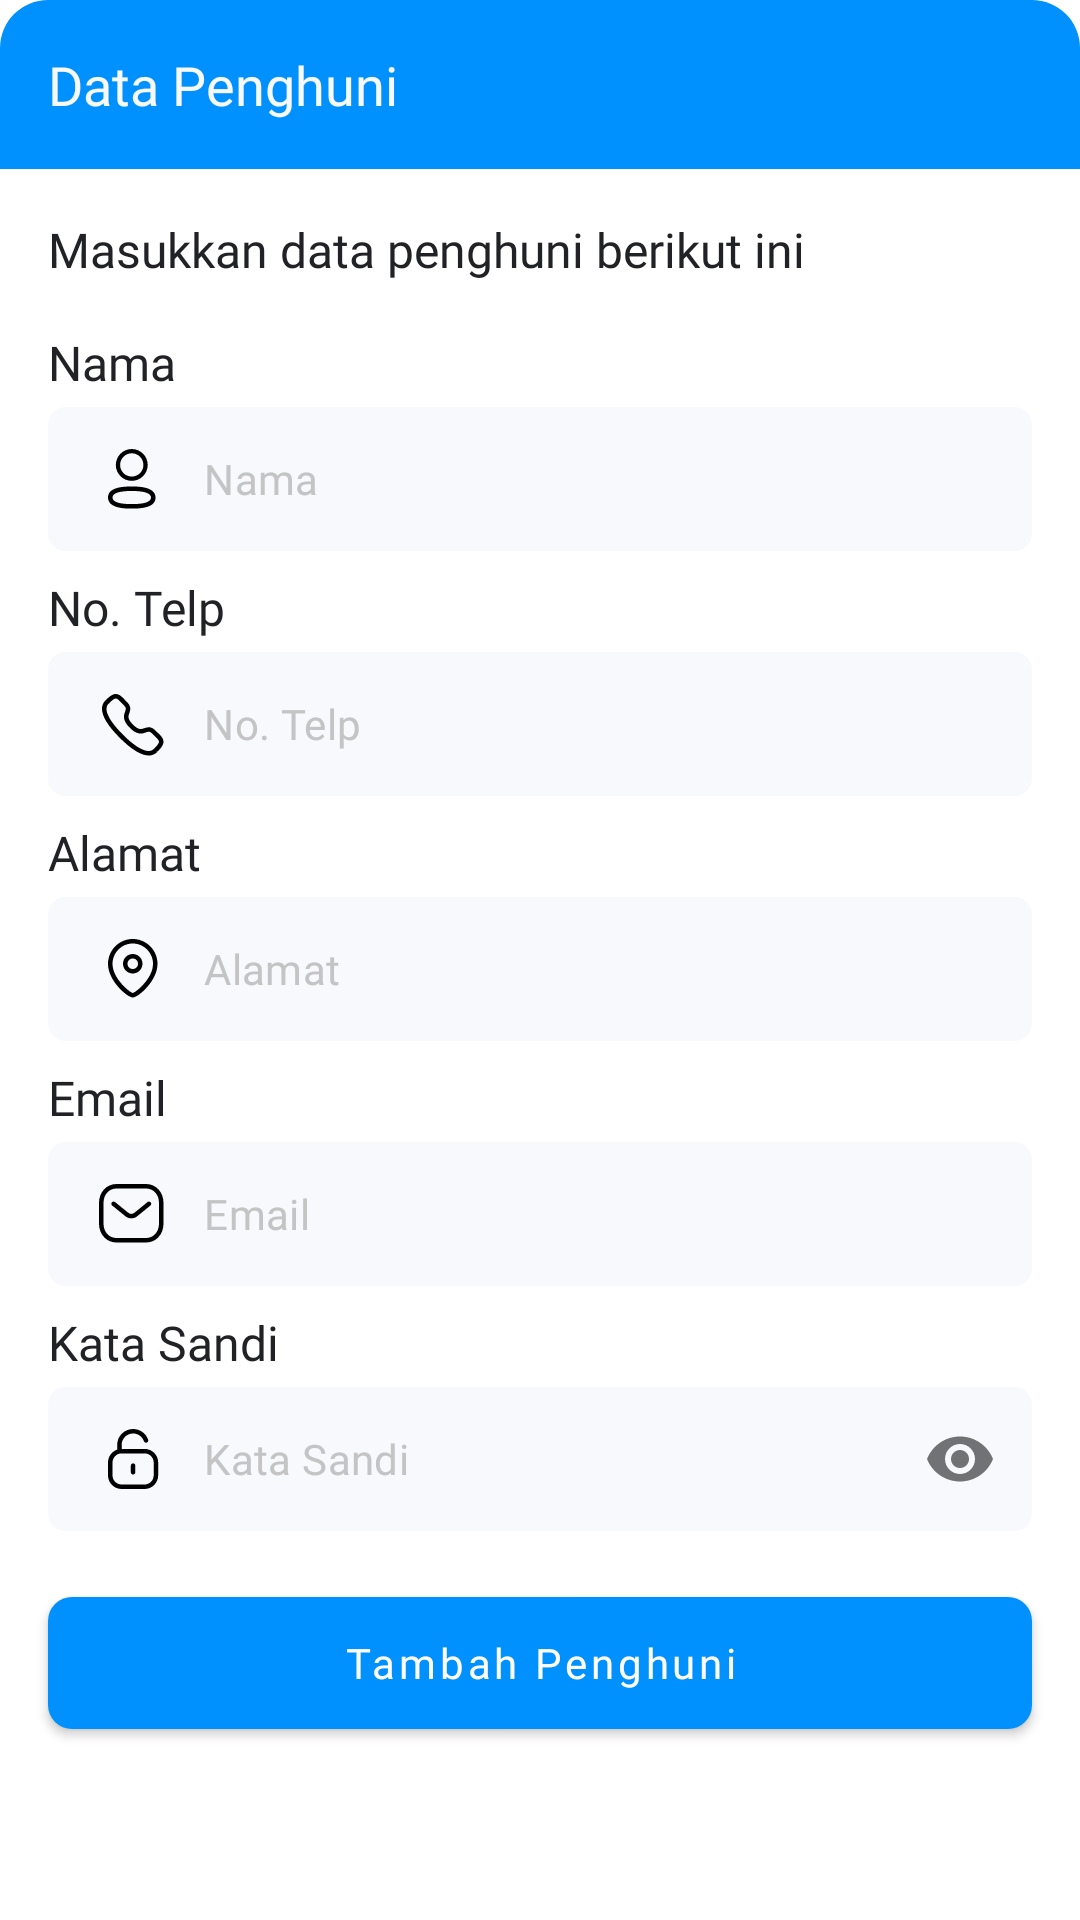

The Android layout XML behind this screen, and the referenced resources:
<!-- AndroidManifest.xml: application theme Theme.SecurityVillage -->
<!-- res/layout/bottom_sheet_add_user.xml -->
<?xml version="1.0" encoding="utf-8"?>
<RelativeLayout xmlns:android="http://schemas.android.com/apk/res/android"
    xmlns:app="http://schemas.android.com/apk/res-auto"
    android:layout_width="match_parent"
    android:layout_height="wrap_content"
    android:background="@drawable/bg_bottom_sheet"
    android:orientation="vertical">

    <LinearLayout
        android:layout_width="match_parent"
        android:layout_height="wrap_content"
        android:orientation="vertical">

        <TextView
            android:layout_width="match_parent"
            android:layout_height="wrap_content"
            android:background="@drawable/bg_title_bottom_sheet"
            android:fontFamily="@font/roboto_medium"
            android:paddingStart="16dp"
            android:paddingTop="16dp"
            android:paddingEnd="16dp"
            android:paddingBottom="16dp"
            android:text="@string/user_data"
            android:textColor="@color/white_text"
            android:textSize="18sp" />

        <TextView
            android:layout_width="wrap_content"
            android:layout_height="wrap_content"
            android:layout_marginHorizontal="16dp"
            android:layout_marginTop="16dp"
            android:fontFamily="@font/roboto"
            android:text="Masukkan data penghuni berikut ini"
            android:textColor="@color/primary_text"
            android:textSize="16sp" />

        <TextView
            android:layout_width="wrap_content"
            android:layout_height="wrap_content"
            android:layout_marginHorizontal="16dp"
            android:layout_marginTop="16dp"
            android:fontFamily="@font/roboto"
            android:text="@string/username"
            android:textColor="@color/primary_text"
            android:textSize="16sp" />

        <com.google.android.material.textfield.TextInputLayout
            android:layout_width="match_parent"
            android:layout_height="wrap_content"
            app:endIconMode="clear_text"
            app:hintEnabled="false">

            <EditText
                android:id="@+id/etUsername"
                style="@style/EditText"
                android:layout_marginTop="4dp"
                android:drawableStart="@drawable/ic_guest"
                android:hint="@string/username"
                android:imeOptions="actionNext"
                android:inputType="textPersonName|textCapWords"
                android:singleLine="true" />
        </com.google.android.material.textfield.TextInputLayout>

        <TextView
            android:layout_width="wrap_content"
            android:layout_height="wrap_content"
            android:layout_marginHorizontal="16dp"
            android:layout_marginTop="8dp"
            android:fontFamily="@font/roboto"
            android:text="@string/phone"
            android:textColor="@color/primary_text"
            android:textSize="16sp" />

        <com.google.android.material.textfield.TextInputLayout
            android:layout_width="match_parent"
            android:layout_height="wrap_content"
            app:endIconMode="clear_text"
            app:hintEnabled="false">

            <EditText
                android:id="@+id/etPhone"
                style="@style/EditText"
                android:layout_marginTop="4dp"
                android:drawableStart="@drawable/ic_phone"
                android:hint="@string/phone"
                android:imeOptions="actionNext"
                android:inputType="phone"
                android:singleLine="true" />
        </com.google.android.material.textfield.TextInputLayout>

        <TextView
            android:layout_width="wrap_content"
            android:layout_height="wrap_content"
            android:layout_marginHorizontal="16dp"
            android:layout_marginTop="8dp"
            android:fontFamily="@font/roboto"
            android:text="@string/address"
            android:textColor="@color/primary_text"
            android:textSize="16sp" />

        <com.google.android.material.textfield.TextInputLayout
            android:layout_width="match_parent"
            android:layout_height="wrap_content"
            app:endIconMode="clear_text"
            app:hintEnabled="false">

            <EditText
                android:id="@+id/etAddress"
                style="@style/EditText"
                android:layout_marginTop="4dp"
                android:drawableStart="@drawable/ic_location"
                android:hint="@string/address"
                android:imeOptions="actionNext"
                android:inputType="textPostalAddress|textMultiLine"
                android:singleLine="false" />
        </com.google.android.material.textfield.TextInputLayout>

        <TextView
            android:layout_width="wrap_content"
            android:layout_height="wrap_content"
            android:layout_marginHorizontal="16dp"
            android:layout_marginTop="8dp"
            android:fontFamily="@font/roboto"
            android:text="@string/email"
            android:textColor="@color/primary_text"
            android:textSize="16sp" />

        <com.google.android.material.textfield.TextInputLayout
            android:layout_width="match_parent"
            android:layout_height="wrap_content"
            app:endIconMode="clear_text"
            app:hintEnabled="false">

            <EditText
                android:id="@+id/etEmail"
                style="@style/EditText"
                android:layout_marginTop="4dp"
                android:drawableStart="@drawable/ic_message"
                android:hint="@string/email"
                android:imeOptions="actionNext"
                android:inputType="textEmailAddress"
                android:singleLine="true" />
        </com.google.android.material.textfield.TextInputLayout>

        <TextView
            android:layout_width="wrap_content"
            android:layout_height="wrap_content"
            android:layout_marginHorizontal="16dp"
            android:layout_marginTop="8dp"
            android:fontFamily="@font/roboto"
            android:text="@string/password"
            android:textColor="@color/primary_text"
            android:textSize="16sp" />

        <com.google.android.material.textfield.TextInputLayout
            android:layout_width="match_parent"
            android:layout_height="wrap_content"
            app:hintEnabled="false"
            app:passwordToggleEnabled="true">

            <EditText
                android:id="@+id/etPassword"
                style="@style/EditText"
                android:layout_marginTop="4dp"
                android:drawableStart="@drawable/ic_unlock"
                android:hint="@string/password"
                android:imeOptions="actionSend"
                android:inputType="textPassword" />
        </com.google.android.material.textfield.TextInputLayout>

        <com.google.android.material.button.MaterialButton
            android:id="@+id/btnAddUser"
            style="@style/ButtonStyle"
            android:layout_marginTop="16dp"
            android:layout_marginBottom="8dp"
            android:text="@string/add_user"
            app:backgroundTint="@color/primary" />
    </LinearLayout>

    <ImageView
        android:id="@+id/imgDismiss"
        android:layout_width="42dp"
        android:layout_height="42dp"
        android:layout_alignParentEnd="true"
        android:layout_marginTop="10dp"
        android:layout_marginEnd="14dp"
        android:padding="7dp"
        android:src="@drawable/ic_close"
        app:tint="@color/white" />

</RelativeLayout>
<!-- resources referenced by this layout -->
<resources>
  <color name="primary">#0091FF</color>
  <color name="primary_text">#212226</color>
  <color name="white">#FFFFFFFF</color>
  <color name="white_text">#F7F9FC</color>
  <!-- drawable bg_bottom_sheet (drawable) -->
  <?xml version="1.0" encoding="utf-8"?>
  <shape xmlns:android="http://schemas.android.com/apk/res/android"
      android:shape="rectangle">
      <corners
          android:topLeftRadius="16dp"
          android:topRightRadius="16dp" />
      <solid android:color="@color/white" />
  </shape>
  <!-- drawable bg_title_bottom_sheet (drawable) -->
  <?xml version="1.0" encoding="utf-8"?>
  <shape xmlns:android="http://schemas.android.com/apk/res/android"
      android:shape="rectangle">
      <corners
          android:topLeftRadius="16dp"
          android:topRightRadius="16dp" />
      <solid android:color="@color/primary" />
  </shape>
  <string name="add_user">Tambah Penghuni</string>
  <string name="address">Alamat</string>
  <string name="email">Email</string>
  <string name="password">Kata Sandi</string>
  <string name="phone">No. Telp</string>
  <string name="user_data">Data Penghuni</string>
  <string name="username">Nama</string>
  <style name="ButtonStyle">
          <item name="android:layout_width">match_parent</item>
          <item name="android:layout_height">56dp</item>
          <item name="android:layout_marginStart">16dp</item>
          <item name="android:layout_marginEnd">16dp</item>
          <item name="cornerRadius">8dp</item>
          <item name="android:textAllCaps">false</item>
          <item name="android:fontFamily">@font/roboto_medium</item>
      </style>
  <style name="Theme.SecurityVillage" parent="Theme.MaterialComponents.DayNight.NoActionBar">
          
          <item name="colorPrimary">@color/primary</item>
          <item name="colorPrimaryVariant">@color/purple_700</item>
          <item name="colorOnPrimary">@color/white</item>
          
          <item name="colorSecondary">@color/teal_200</item>
          <item name="colorSecondaryVariant">@color/teal_700</item>
          <item name="colorOnSecondary">@color/black</item>
          
          <item name="textInputStyle">@style/Widget.MyApp.TextInputLayout</item>
  
          
          <item name="android:statusBarColor">@color/primary</item>
  
          
          <item name="android:windowLightStatusBar">false</item>
  
      </style>
  <!-- drawable bg_edit_text (drawable) -->
  <?xml version="1.0" encoding="utf-8"?>
  <selector xmlns:android="http://schemas.android.com/apk/res/android">
      <item android:drawable="@drawable/bg_edit_text_selected"
          android:state_focused="true" >
          <bitmap android:tint="@color/primary"/>
      </item>
      <item android:drawable="@drawable/bg_edit_text_normal" />
  </selector>
  <color name="hint">#C4C4C4</color>
  <color name="purple_700">#FF3700B3</color>
  <color name="teal_200">#FF03DAC5</color>
  <color name="teal_700">#FF018786</color>
  <color name="black">#FF000000</color>
  <style name="Widget.MyApp.TextInputLayout" parent="Widget.MaterialComponents.TextInputLayout.FilledBox">
          <item name="boxStrokeWidth">0dp</item>
          <item name="boxStrokeWidthFocused">0dp</item>
      </style>
  <!-- drawable bg_edit_text_selected (drawable) -->
  <?xml version="1.0" encoding="utf-8"?>
  <shape xmlns:android="http://schemas.android.com/apk/res/android"
      android:shape="rectangle">
      <corners android:radius="6dp" />
      <solid android:color="@color/white_text" />
      <stroke
          android:width="1.5dp"
          android:color="@color/primary" />
  </shape>
  <!-- drawable bg_edit_text_normal (drawable) -->
  <?xml version="1.0" encoding="utf-8"?>
  <shape xmlns:android="http://schemas.android.com/apk/res/android"
      android:shape="rectangle">
      <corners android:radius="6dp" />
      <solid android:color="@color/white_text" />
  </shape>
</resources>
